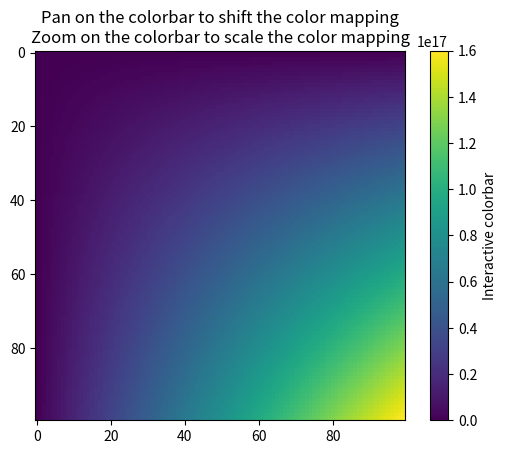

Write the Python code that produced this figure.
import time

import matplotlib
import matplotlib.pyplot as plt
import numpy as np


class SquareRootOfSwap:

    # g = 15-20 Mhz  e^i = the E field phase  g= E*d
    # r_sigma = 4%
    # kappa = .. see in article
    #

    def __init__(self):

        # TODO:
        self.h = 1*10e6  # 1 MHz
        self.r_sigma = 0.18  # %
        self.r_pi = 0.13  # %
        self.gamma = 3*10e6  # 3 MHz
        self.kappa = 30*10e6  # 30 MHz
        self.kappa_i = 6*10e6  # 6 MHz
        self.kappa_ex = 1*10e6  # TODO - this vs kappa?

        self.g0 = 16*10e3  # 20 MHz
        self.g1 = 16*10e3  # 20 MHz
        self.g2 = 16*10e3  # 20 MHz

        self.h_squared = self.h**2
        self.h_k_ratio = self.h / self.kappa
        self.h_k_ratio_squared = self.h_k_ratio**2  # TODO: use in code

        self.g0_squared = self.g0**2
        self.g1_squared = self.g1**2
        self.g2_squared = self.g2**2
        self.g0_abs_squared = self.abs_squared(self.g0)
        self.g1_abs_squared = self.abs_squared(self.g1)
        self.g2_abs_squared = self.abs_squared(self.g2)

        self.r_sigma_squared = self.r_sigma**2
        self.r_pi_squared = self.r_pi**2

        self.C_0 = self.g0_squared.real / (2 * self.kappa * self.gamma)
        self.C_tot = (self.g1_squared**2 + self.g2_squared**2).real / (2 * self.kappa * self.gamma)

        self.p = (2 * self.kappa_ex) / (self.kappa + self.h_squared/self.kappa)
        self.D = self.calc_D()

        pass

    def set_gamma(self, gamma):
        self.gamma = gamma
        self.C_0 = self.g0_squared.real / (2 * self.kappa * self.gamma)
        self.C_tot = (self.g1_squared**2 + self.g2_squared**2).real / (2 * self.kappa * self.gamma)

    def set_gamma_detuning(self, delta):
        self.gamma_detuned = complex(self.gamma, delta)

        # Fix gamma related parameters
        self.C_0 = self.g0_squared.real / (2 * self.kappa_detuned * self.gamma_detuned)
        self.C_tot = (self.g1_squared**2 + self.g2_squared**2).real / (2 * self.kappa_detuned * self.gamma_detuned)


    def set_kappa_detuning(self, delta):
        self.kappa_detuned = complex(self.kappa, delta)

    def transmission(self):
        alpha0 = self.alpha0()
        alpha1 = self.alpha1()
        alpha2 = self.alpha2()

        alpha0_squared = self.abs_squared(alpha0)
        alpha1_squared = self.abs_squared(alpha1)
        alpha2_squared = self.abs_squared(alpha2)
        t = 1 + 2 * alpha1.real + alpha0_squared + alpha1_squared + alpha2_squared
        return t

    def reflection(self):
        beta0 = self.beta0()
        beta1 = self.beta1()
        beta2 = self.beta2()

        beta0_squared = self.abs_squared(beta0)
        beta1_squared = self.abs_squared(beta1)
        beta2_squared = self.abs_squared(beta2)
        r = beta0_squared + beta1_squared + beta2_squared
        return r

    def calc_D(self):
        term_1 = 1
        term_2 = self.h_k_ratio_squared
        term_3 = 2 * ((1+self.r_sigma_squared) * self.C_tot + 2 * self.r_pi_squared * self.C_0)
        term_4 = -4 * (0+1j) * (self.h/self.kappa) * (self.r_sigma * self.C_tot + self.r_pi_squared * self.C_0)
        term_sum = term_1 + term_2 + term_3 + term_4
        return term_sum

    def u(self, g):
        term_1 = self.r_sigma * (self.h / self.kappa) * g.conjugate()
        term_2 = (0+1j) * g  # TODO: can be: term_2 = complex(0, g)
        term_sum = term_1 + term_2
        return term_sum

    def v(self, g):
        term_1 = -self.r_sigma * g
        term_2 = (0+1j) * (self.h/self.kappa) * g.conjugate()
        term_sum = term_1 + term_2
        return term_sum

    def w(self, g):
        term_1 = (self.h / self.kappa) * g.conjugate()
        term_2 = (0+1j) * g  # TODO: can be: term_2 = complex(0, g)
        product = self.r_pi * (term_1 + term_2)
        return product

    def alpha1(self):
        nom = self.u(self.g1) * self.u(self.g1.conjugate()) * 2 * self.C_tot / self.D
        denom = (self.g1_abs_squared + self.g2_abs_squared)
        product = -self.p * (1 + nom/denom)
        return product

    def alpha2(self):
        nom = self.u(self.g1) * self.v(self.g2.conjugate()) * 2 * self.C_tot / self.D
        denom = (self.g1_abs_squared + self.g2_abs_squared)
        return self.p * (nom/denom)

    def alpha0(self):
        nom = self.u(self.g1) * self.w(self.g0) * self.C_tot / self.D
        denom = (self.g1_abs_squared + self.g2_abs_squared)
        return self.p * (nom/denom)

    def beta1(self):
        nom = self.u(self.g1) * self.v(self.g1) * 2 * self.C_tot / self.D
        denom = (self.g1_abs_squared + self.g2_abs_squared)
        return self.p * (self.h_k_ratio + (nom/denom))

    def beta2(self):
        nom = self.u(self.g1) * self.u(self.g2) * 2 * self.C_tot / self.D
        denom = (self.g1_abs_squared + self.g2_abs_squared)
        return self.p * (nom/denom)

    def beta0(self):
        nom = self.u(self.g1) * self.w(self.g0.conjugate()) * 2 * self.C_tot / self.D
        denom = (self.g1_abs_squared + self.g2_abs_squared)
        return self.p * (nom/denom)

    def abs_squared(self, z):
        #return abs(z) ** 2
        return z.real ** 2 + z.imag ** 2

    def get_t_r(self):

        t = self.transmission()
        r = self.reflection()

        return t, r

    def go(self):

        # self.fig = plt.figure()
        # current_date_time = time.strftime("%H:%M:%S (%d/%m/%Y)")
        # self.fig.canvas.manager.set_window_title(f'{current_date_time} | T-R simulation')

        num_detunings = 100
        start = 0  # -40
        end = 40*10e6
        atom_detunings = np.linspace(start, end, num=num_detunings)
        cavity_detunings = np.linspace(start, end, num=num_detunings)

        t, r = self.get_t_r()

        gamma_arr = np.linspace(1, 2, num=2)
        self.set_gamma(gamma_arr)

        t, r = self.get_t_r()

        t = np.linspace(0, 2 * np.pi, 1024)

        #data2d = np.sin(t)[:, np.newaxis] * np.cos(t)[np.newaxis, :]

        data2d = atom_detunings[:, np.newaxis] * cavity_detunings[np.newaxis, :]

        fig, ax = plt.subplots()
        im = ax.imshow(data2d)
        ax.set_title('Pan on the colorbar to shift the color mapping\n'
                     'Zoom on the colorbar to scale the color mapping')

        fig.colorbar(im, ax=ax, label='Interactive colorbar')

        plt.show()
        pass

    def test_complex_stuff(self):

        c1 = 3 + 6j
        c2 = complex(2, 5)

        c3 = c1 + c2
        print(c3)

        c_real = c3.real
        c_img = c3.imag
        conj = c3.conjugate()

        abs_squared = self.abs_squared(c1)
        print(abs_squared)

        pass

    def plot(self):
        pass

if __name__ == "__main__":

    sros = SquareRootOfSwap()

    sros.go()

    pass
